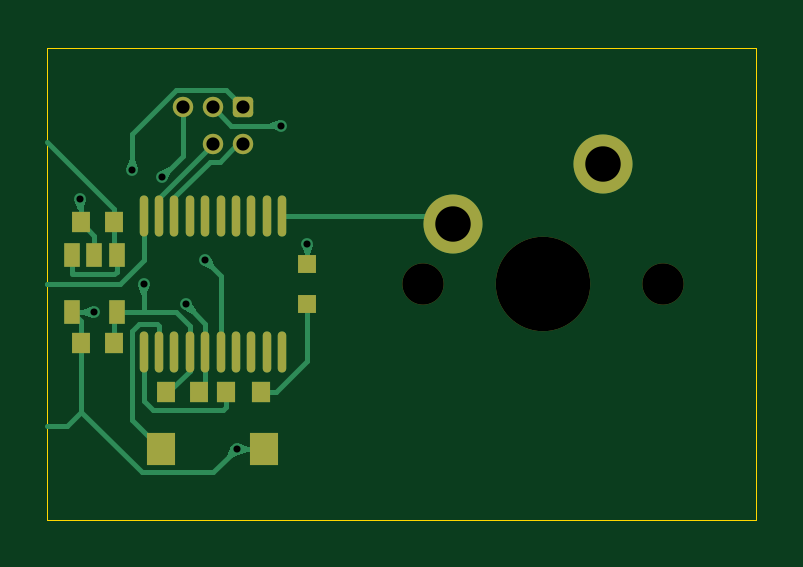
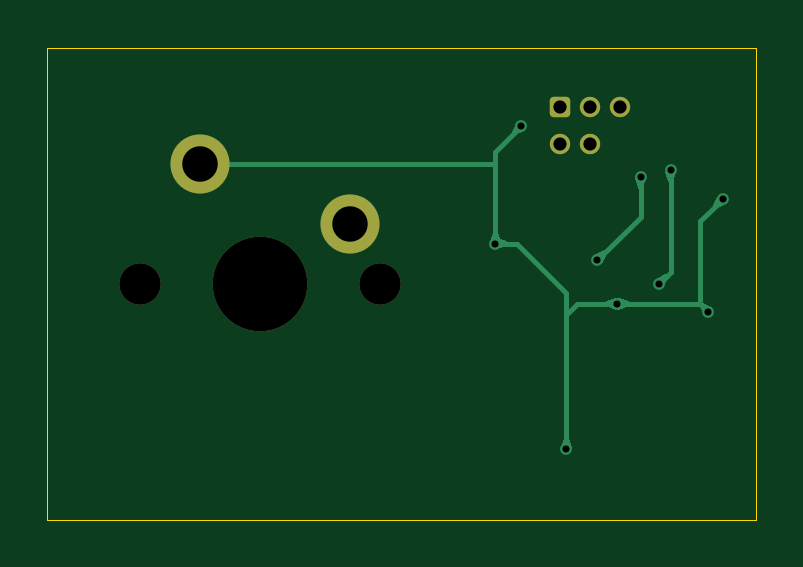
Circuit board: 11 layer files. Board 30.0 x 20.0 mm.
- bottom_copper: vm_keycap_button_0-B_Cu.gbl (8611 bytes)
- bottom_mask: vm_keycap_button_0-B_Mask.gbs (1466 bytes)
- paste: vm_keycap_button_0-B_Paste.gbp (473 bytes)
- bottom_silk: vm_keycap_button_0-B_Silkscreen.gbo (474 bytes)
- outline: vm_keycap_button_0-Edge_Cuts.gm1 (623 bytes)
- top_copper: vm_keycap_button_0-F_Cu.gtl (14066 bytes)
- top_mask: vm_keycap_button_0-F_Mask.gts (2653 bytes)
- paste: vm_keycap_button_0-F_Paste.gtp (1660 bytes)
- top_silk: vm_keycap_button_0-F_Silkscreen.gto (474 bytes)
- drill: vm_keycap_button_0.1-NPTH.drl (427 bytes)
- drill: vm_keycap_button_0.1-PTH.drl (644 bytes)

=== bottom_copper: vm_keycap_button_0-B_Cu.gbl (8611 bytes, source omitted) ===
=== bottom_mask: vm_keycap_button_0-B_Mask.gbs (1466 bytes, source withheld) ===
=== paste: vm_keycap_button_0-B_Paste.gbp ===
%TF.GenerationSoftware,KiCad,Pcbnew,9.0.0*%
%TF.CreationDate,2025-02-28T17:55:05+00:00*%
%TF.ProjectId,vm_keycap_button_0.1,766d5f6b-6579-4636-9170-5f627574746f,v0.1*%
%TF.SameCoordinates,PX5a995c0PY47868c0*%
%TF.FileFunction,Paste,Bot*%
%TF.FilePolarity,Positive*%
%FSLAX46Y46*%
G04 Gerber Fmt 4.6, Leading zero omitted, Abs format (unit mm)*
G04 Created by KiCad (PCBNEW 9.0.0) date 2025-02-28 17:55:05*
%MOMM*%
%LPD*%
G01*
G04 APERTURE LIST*
G04 APERTURE END LIST*
M02*

=== bottom_silk: vm_keycap_button_0-B_Silkscreen.gbo ===
%TF.GenerationSoftware,KiCad,Pcbnew,9.0.0*%
%TF.CreationDate,2025-02-28T17:55:05+00:00*%
%TF.ProjectId,vm_keycap_button_0.1,766d5f6b-6579-4636-9170-5f627574746f,v0.1*%
%TF.SameCoordinates,PX5a995c0PY47868c0*%
%TF.FileFunction,Legend,Bot*%
%TF.FilePolarity,Positive*%
%FSLAX46Y46*%
G04 Gerber Fmt 4.6, Leading zero omitted, Abs format (unit mm)*
G04 Created by KiCad (PCBNEW 9.0.0) date 2025-02-28 17:55:05*
%MOMM*%
%LPD*%
G01*
G04 APERTURE LIST*
G04 APERTURE END LIST*
M02*

=== outline: vm_keycap_button_0-Edge_Cuts.gm1 ===
%TF.GenerationSoftware,KiCad,Pcbnew,9.0.0*%
%TF.CreationDate,2025-02-27T17:20:43+00:00*%
%TF.ProjectId,vm_keycap_button_0.1,766d5f6b-6579-4636-9170-5f627574746f,v0.1*%
%TF.SameCoordinates,PX59a5380PY47868c0*%
%TF.FileFunction,Profile,NP*%
%FSLAX46Y46*%
G04 Gerber Fmt 4.6, Leading zero omitted, Abs format (unit mm)*
G04 Created by KiCad (PCBNEW 9.0.0) date 2025-02-27 17:20:43*
%MOMM*%
%LPD*%
G01*
G04 APERTURE LIST*
%TA.AperFunction,Profile*%
%ADD10C,0.050000*%
%TD*%
G04 APERTURE END LIST*
D10*
X-15000000Y10000000D02*
X15000000Y10000000D01*
X15000000Y-10000000D01*
X-15000000Y-10000000D01*
X-15000000Y10000000D01*
M02*

=== top_copper: vm_keycap_button_0-F_Cu.gtl (14066 bytes, source omitted) ===
=== top_mask: vm_keycap_button_0-F_Mask.gts (2653 bytes, source withheld) ===
=== paste: vm_keycap_button_0-F_Paste.gtp ===
%TF.GenerationSoftware,KiCad,Pcbnew,9.0.0*%
%TF.CreationDate,2025-02-28T17:55:05+00:00*%
%TF.ProjectId,vm_keycap_button_0.1,766d5f6b-6579-4636-9170-5f627574746f,v0.1*%
%TF.SameCoordinates,PX5a995c0PY47868c0*%
%TF.FileFunction,Paste,Top*%
%TF.FilePolarity,Positive*%
%FSLAX46Y46*%
G04 Gerber Fmt 4.6, Leading zero omitted, Abs format (unit mm)*
G04 Created by KiCad (PCBNEW 9.0.0) date 2025-02-28 17:55:05*
%MOMM*%
%LPD*%
G01*
G04 APERTURE LIST*
%ADD10R,0.810000X0.860000*%
%ADD11R,0.800000X0.800000*%
%ADD12R,0.800000X0.900000*%
%ADD13R,0.700000X1.000000*%
%ADD14O,0.360000X1.740000*%
%ADD15R,1.230000X1.360000*%
G04 APERTURE END LIST*
D10*
%TO.C,R1*%
X-7430000Y-4600000D03*
X-5930000Y-4600000D03*
%TD*%
D11*
%TO.C,D1*%
X-3980000Y-850000D03*
X-3980000Y850000D03*
%TD*%
D12*
%TO.C,C2*%
X-12170000Y2600000D03*
X-13570000Y2600000D03*
%TD*%
%TO.C,C3*%
X-12170000Y-2500000D03*
X-13570000Y-2500000D03*
%TD*%
D13*
%TO.C,U2*%
X-12050000Y1200000D03*
X-13000000Y1200000D03*
X-13950000Y1200000D03*
X-13950000Y-1200000D03*
X-12050000Y-1200000D03*
%TD*%
D12*
%TO.C,C1*%
X-9980000Y-4600000D03*
X-8580000Y-4600000D03*
%TD*%
D14*
%TO.C,U1*%
X-10910000Y-2870000D03*
X-10260000Y-2870000D03*
X-9610000Y-2870000D03*
X-8960000Y-2870000D03*
X-8300000Y-2870000D03*
X-7650000Y-2870000D03*
X-7000000Y-2870000D03*
X-6350000Y-2870000D03*
X-5700000Y-2870000D03*
X-5050000Y-2870000D03*
X-5050000Y2870000D03*
X-5700000Y2870000D03*
X-6350000Y2870000D03*
X-7000000Y2870000D03*
X-7650000Y2870000D03*
X-8300000Y2870000D03*
X-8960000Y2870000D03*
X-9610000Y2870000D03*
X-10260000Y2870000D03*
X-10910000Y2870000D03*
%TD*%
D15*
%TO.C,SW1*%
X-5800000Y-7000000D03*
X-10160000Y-7000000D03*
%TD*%
M02*

=== top_silk: vm_keycap_button_0-F_Silkscreen.gto ===
%TF.GenerationSoftware,KiCad,Pcbnew,9.0.0*%
%TF.CreationDate,2025-02-28T17:55:05+00:00*%
%TF.ProjectId,vm_keycap_button_0.1,766d5f6b-6579-4636-9170-5f627574746f,v0.1*%
%TF.SameCoordinates,PX5a995c0PY47868c0*%
%TF.FileFunction,Legend,Top*%
%TF.FilePolarity,Positive*%
%FSLAX46Y46*%
G04 Gerber Fmt 4.6, Leading zero omitted, Abs format (unit mm)*
G04 Created by KiCad (PCBNEW 9.0.0) date 2025-02-28 17:55:05*
%MOMM*%
%LPD*%
G01*
G04 APERTURE LIST*
G04 APERTURE END LIST*
M02*

=== drill: vm_keycap_button_0.1-NPTH.drl ===
M48
; DRILL file {KiCad 9.0.0} date 2025-02-28T17:55:09+0000
; FORMAT={-:-/ absolute / metric / decimal}
; #@! TF.CreationDate,2025-02-28T17:55:09+00:00
; #@! TF.GenerationSoftware,Kicad,Pcbnew,9.0.0
; #@! TF.FileFunction,NonPlated,1,2,NPTH
FMAT,2
METRIC
; #@! TA.AperFunction,NonPlated,NPTH,ComponentDrill
T1C1.750
; #@! TA.AperFunction,NonPlated,NPTH,ComponentDrill
T2C4.000
%
G90
G05
T1
X0.92Y0.0
X11.08Y0.0
T2
X6.0Y0.0
M30

=== drill: vm_keycap_button_0.1-PTH.drl ===
M48
; DRILL file {KiCad 9.0.0} date 2025-02-28T17:55:09+0000
; FORMAT={-:-/ absolute / metric / decimal}
; #@! TF.CreationDate,2025-02-28T17:55:09+00:00
; #@! TF.GenerationSoftware,Kicad,Pcbnew,9.0.0
; #@! TF.FileFunction,Plated,1,2,PTH
FMAT,2
METRIC
; #@! TA.AperFunction,Plated,PTH,ViaDrill
T1C0.300
; #@! TA.AperFunction,Plated,PTH,ComponentDrill
T2C0.559
; #@! TA.AperFunction,Plated,PTH,ComponentDrill
T3C1.500
%
G90
G05
T1
X-13.6Y3.6
X-13.0Y-1.2
X-11.4Y4.8
X-10.9Y0.0
X-10.129Y4.529
X-9.131Y-0.851
X-8.3Y1.0
X-6.98Y-7.0
X-5.08Y6.7
X-3.976Y1.696
T2
X-9.25Y7.475
X-7.98Y7.475
X-7.98Y5.9
X-6.71Y7.475
X-6.71Y5.9
T3
X2.19Y2.54
X8.54Y5.08
M30
